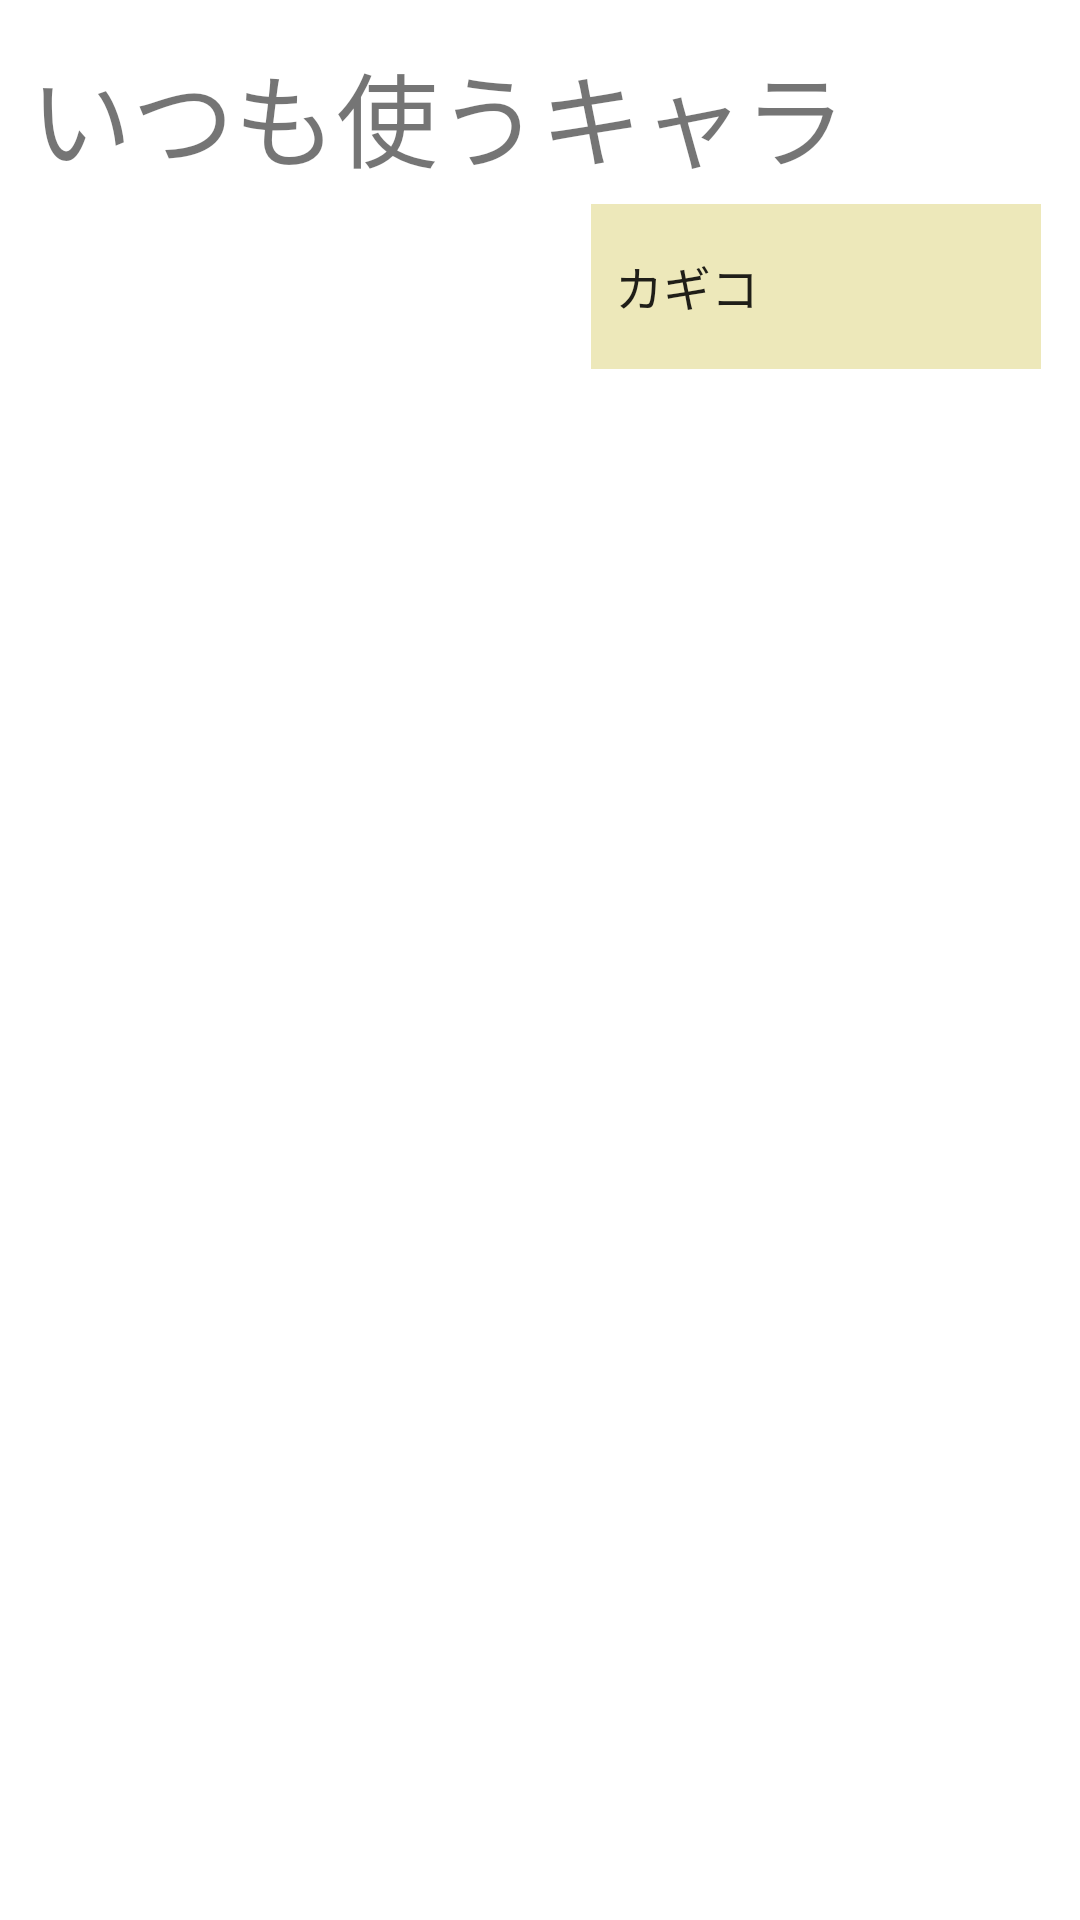

Produce the Android XML layout that renders to this screen, including the resource entries it uses.
<!-- AndroidManifest.xml: application theme Theme.ResultSaverForCCJ -->
<!-- res/layout/activity_option.xml -->
<?xml version="1.0" encoding="utf-8"?>
<androidx.constraintlayout.widget.ConstraintLayout xmlns:android="http://schemas.android.com/apk/res/android"
    xmlns:app="http://schemas.android.com/apk/res-auto"
    xmlns:tools="http://schemas.android.com/tools"
    android:layout_width="match_parent"
    android:layout_height="match_parent"
    tools:context=".Option">

    <TextView
        android:id="@+id/defaultChara"
        android:layout_width="275dp"
        android:layout_height="52dp"
        android:text="@string/defaultChara"
        android:textSize="34sp"
        app:layout_constraintBottom_toBottomOf="parent"
        app:layout_constraintEnd_toEndOf="parent"
        app:layout_constraintHorizontal_bias="0.117"
        app:layout_constraintStart_toStartOf="parent"
        app:layout_constraintTop_toTopOf="parent"
        app:layout_constraintVertical_bias="0.023"
        tools:ignore="TextSizeCheck" />


    <Spinner
        android:id="@+id/spnResult"
        android:layout_width="150dp"
        android:layout_height="55dp"
        android:background="#2BEFB1"
        android:backgroundTint="#EDE8BA"
        android:entries="@array/charaList"
        android:textStyle="bold"
        app:layout_constraintBottom_toBottomOf="parent"
        app:layout_constraintEnd_toEndOf="parent"
        app:layout_constraintHorizontal_bias="0.938"
        app:layout_constraintStart_toStartOf="parent"
        app:layout_constraintTop_toTopOf="parent"
        app:layout_constraintVertical_bias="0.116" />
</androidx.constraintlayout.widget.ConstraintLayout>
<!-- resources referenced by this layout -->
<resources>
  <string-array name="charaList">
          <item>カギコ</item>
          <item>チノン</item>
          <item>ミヨミ</item>
          <item>ボタン</item>
          <item>パイン</item>
          <item>ツバキ</item>
          <item>紅刃</item>
          <item>チアモ</item>
          <item>ツバキ【廻】</item>
      </string-array>
  <string name="defaultChara">いつも使うキャラ</string>
  <style name="Theme.ResultSaverForCCJ" parent="Theme.MaterialComponents.DayNight.DarkActionBar">
          
          <item name="colorPrimary">@color/purple_500</item>
          <item name="colorPrimaryVariant">@color/purple_700</item>
          <item name="colorOnPrimary">@color/white</item>
          
          <item name="colorSecondary">@color/teal_200</item>
          <item name="colorSecondaryVariant">@color/teal_700</item>
          <item name="colorOnSecondary">@color/black</item>
          
          <item name="android:statusBarColor">?attr/colorPrimaryVariant</item>
          
      </style>
  <!-- not gathered from this repository: default colours our renderer supplied (Android Studio template values) -->
  <color name="purple_500">#FF6200EE</color>
  <color name="purple_700">#FF3700B3</color>
  <color name="teal_200">#FF03DAC5</color>
  <color name="teal_700">#FF018786</color>
  <color name="black">#FF000000</color>
  <color name="white">#FFFFFFFF</color>
</resources>
